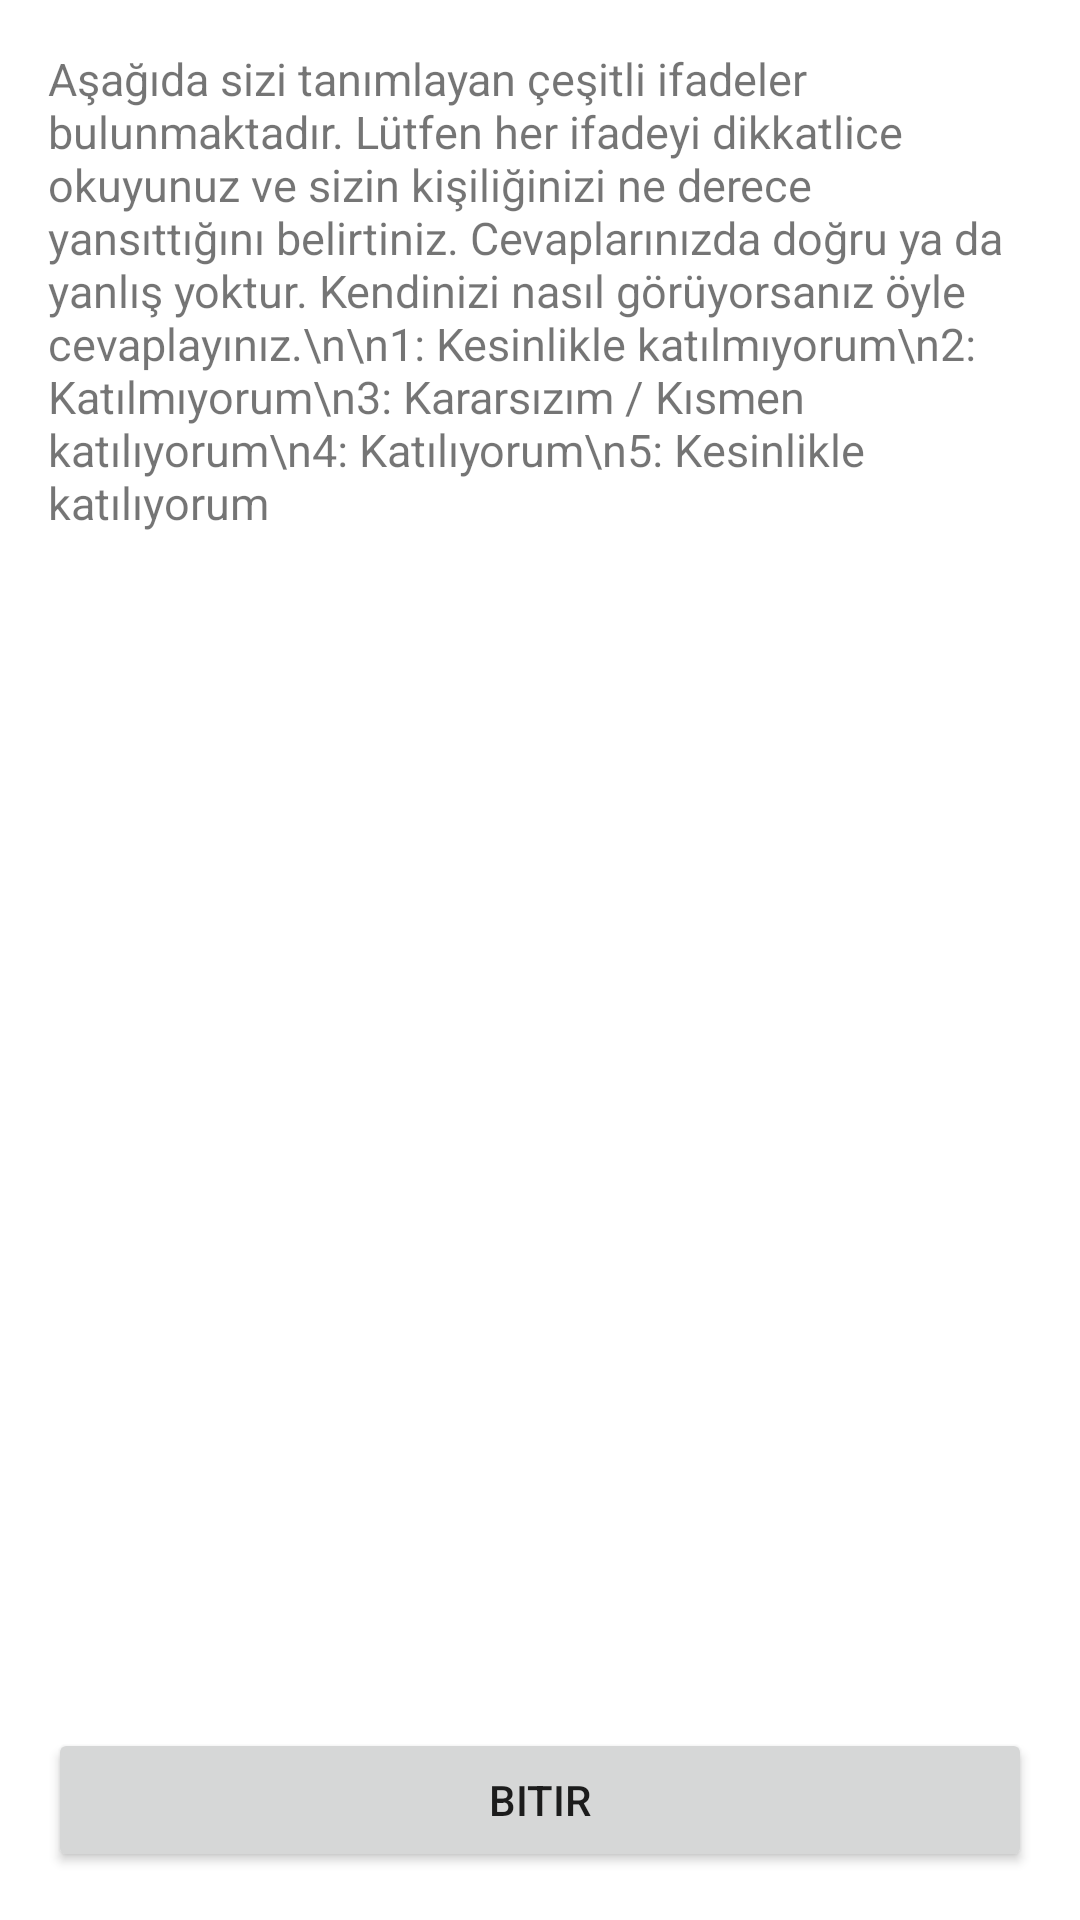

Layout XML and referenced resources for this Android screen:
<!-- AndroidManifest.xml: application theme Base.Theme.Emotimate -->
<!-- res/layout/fragment_kisilik_testi.xml -->
<?xml version="1.0" encoding="utf-8"?>
<androidx.constraintlayout.widget.ConstraintLayout xmlns:android="http://schemas.android.com/apk/res/android"
    android:layout_width="match_parent"
    android:layout_height="match_parent">

    <LinearLayout xmlns:android="http://schemas.android.com/apk/res/android"
        android:layout_width="match_parent"
        android:layout_height="match_parent"
        android:orientation="vertical"
        android:padding="16dp">

        <TextView
            android:id="@+id/instructionsText"
            android:layout_width="match_parent"
            android:layout_height="wrap_content"
            android:text="Aşağıda sizi tanımlayan çeşitli ifadeler bulunmaktadır. Lütfen her ifadeyi dikkatlice okuyunuz ve sizin kişiliğinizi ne derece yansıttığını belirtiniz. Cevaplarınızda doğru ya da yanlış yoktur. Kendinizi nasıl görüyorsanız öyle cevaplayınız.\n\n1: Kesinlikle katılmıyorum\n2: Katılmıyorum\n3: Kararsızım / Kısmen katılıyorum\n4: Katılıyorum\n5: Kesinlikle katılıyorum"
            android:textSize="15sp"
            android:paddingBottom="8dp"
            android:contentDescription="Kişilik testi talimatları" />

        <androidx.recyclerview.widget.RecyclerView
            android:id="@+id/recyclerView"
            android:layout_width="match_parent"
            android:layout_height="0dp"
            android:layout_weight="1"
            android:paddingBottom="8dp"
            android:contentDescription="Kişilik testi soruları" />

        <Button
            android:id="@+id/submitButton"
            android:layout_width="match_parent"
            android:layout_height="wrap_content"
            android:text="Bitir"
            android:contentDescription="Testi bitir ve sonucu göster" />
    </LinearLayout>

</androidx.constraintlayout.widget.ConstraintLayout>
<!-- resources referenced by this layout -->
<resources>
  <style name="Base.Theme.Emotimate" parent="Theme.MaterialComponents.DayNight.NoActionBar">
          
          <item name="colorPrimary">@color/purple_500</item>
          <item name="colorPrimaryVariant">@color/purple_700</item>
          <item name="colorOnPrimary">@color/white</item>
          
          <item name="colorSecondary">@color/teal_200</item>
          <item name="colorSecondaryVariant">@color/teal_700</item>
          <item name="colorOnSecondary">@color/black</item>
          
          <item name="android:statusBarColor">?attr/colorPrimaryVariant</item>
      </style>
  <color name="purple_500">#FF6200EE</color>
  <color name="purple_700">#FF3700B3</color>
  <color name="white">#FFFFFFFF</color>
  <color name="teal_200">#FF03DAC5</color>
  <color name="teal_700">#FF018786</color>
  <color name="black">#FF000000</color>
</resources>
